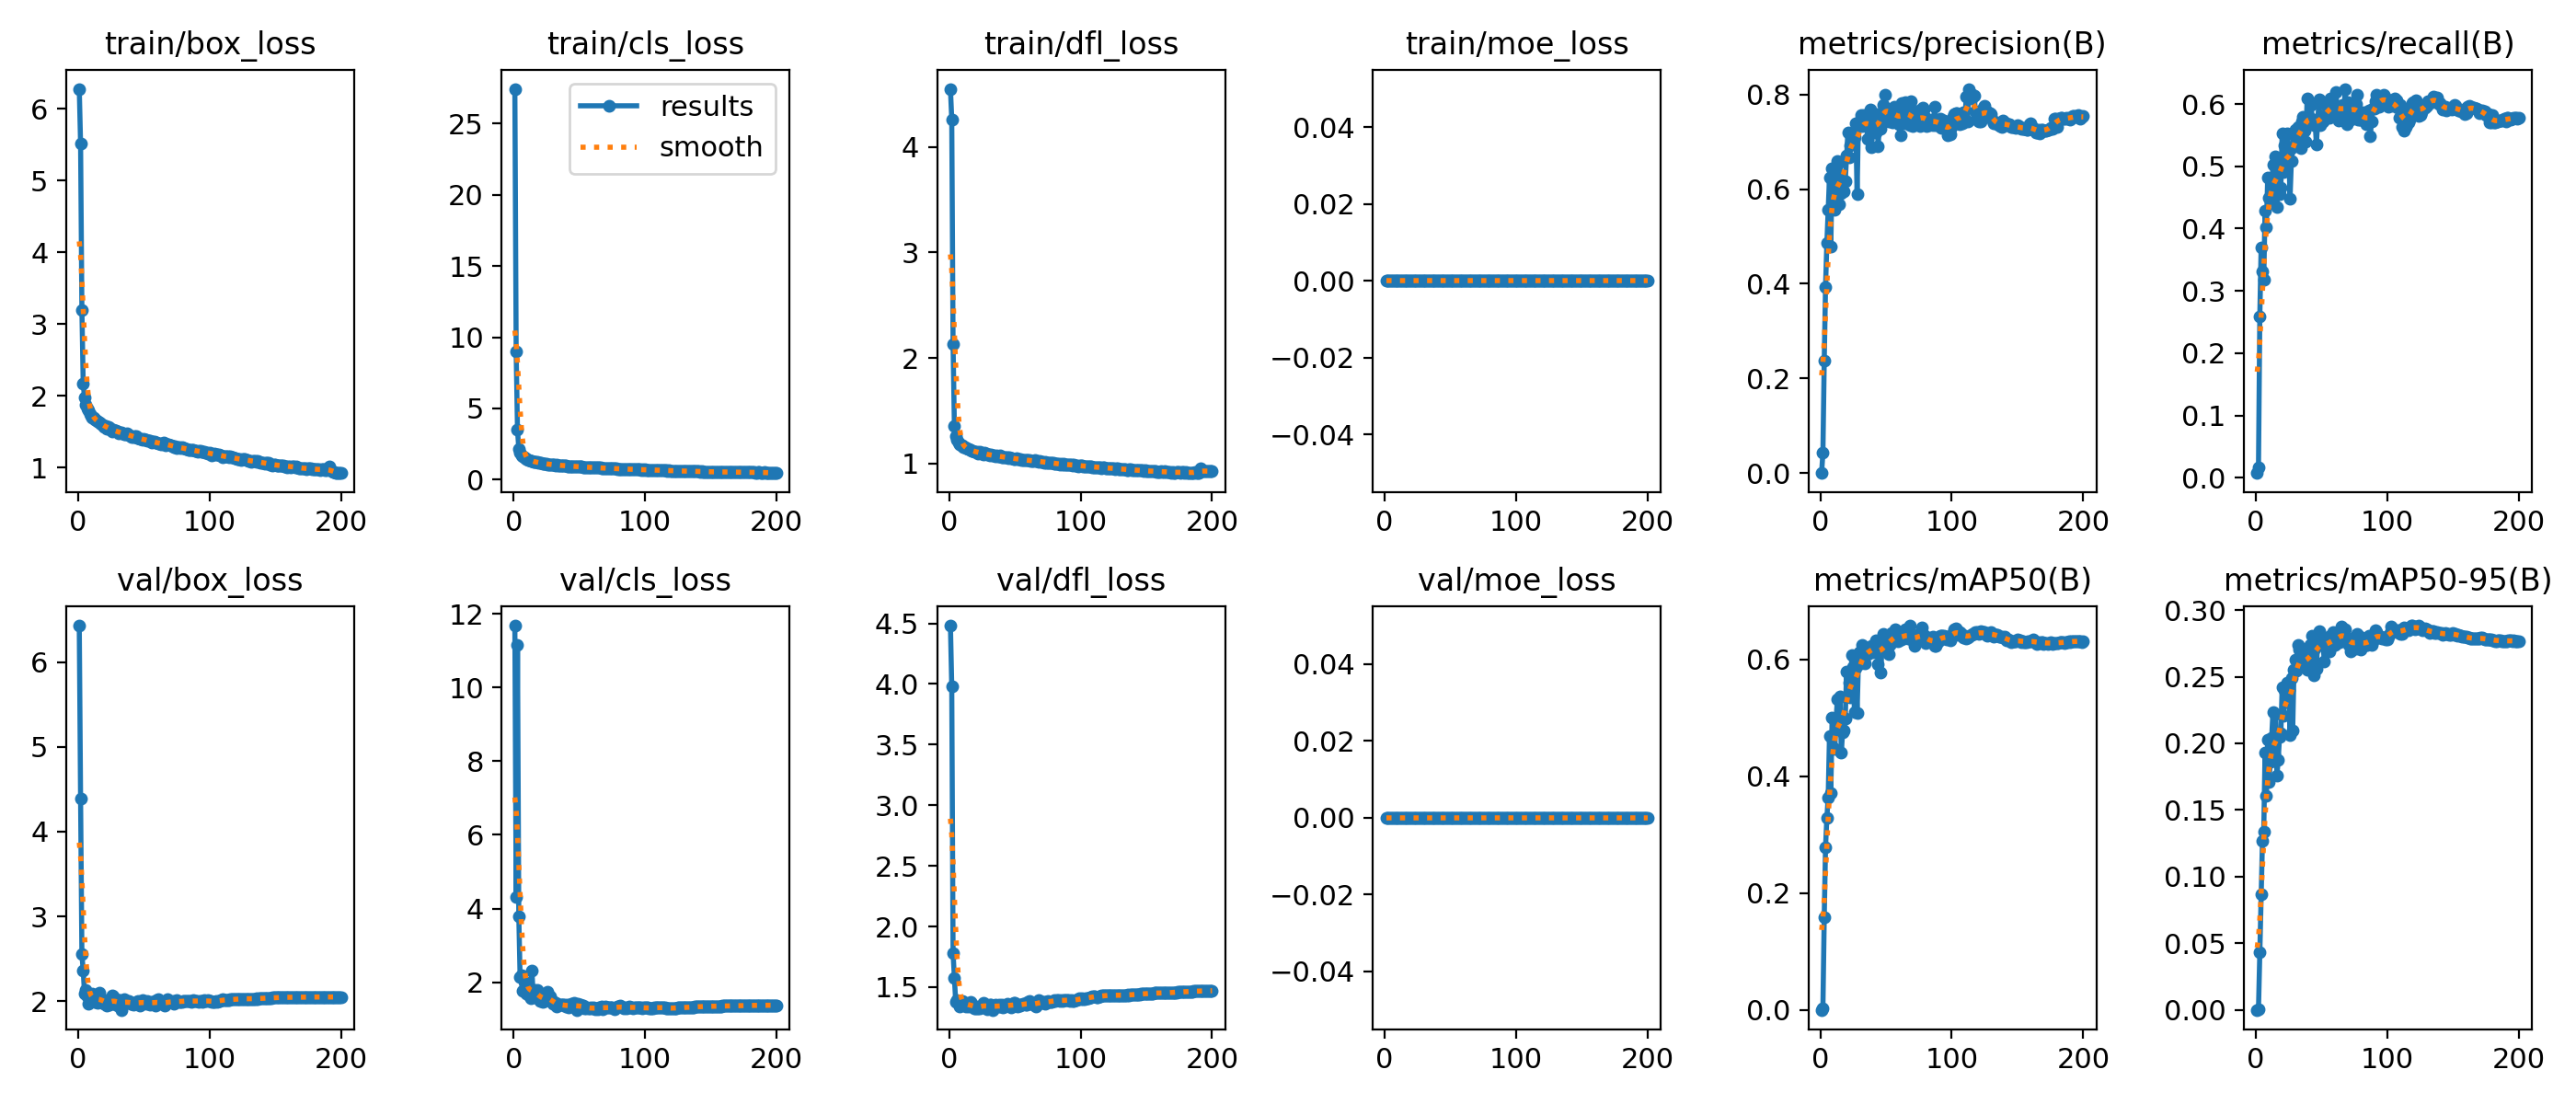

The file beside this chart, header and first rows:
epoch, time, train/box_loss, train/cls_loss, train/dfl_loss, train/moe_loss, metrics/precision(B), metrics/recall(B), metrics/mAP50(B), metrics/mAP50-95(B), val/box_loss, val/cls_loss, val/dfl_loss, val/moe_loss, lr/pg0, lr/pg1, lr/pg2, lr/pg3
1, 54.85, 6.279, 27.44, 4.553, 0, 9e-05, 0.00743, 5e-05, 2e-05, 6.431, 11.68, 4.481, 0, 0.06848, 0.001659, 0.001659, 0.0001659
2, 90.65, 5.515, 8.982, 4.265, 0, 0.04277, 0.01699, 0.00333, 0.00065, 4.393, 4.316, 3.98, 0, 0.03682, 0.003325, 0.003325, 0.0003325
3, 125.4, 3.198, 3.525, 2.134, 0, 0.2373, 0.259, 0.1585, 0.04328, 2.551, 11.16, 1.782, 0, 0.005148, 0.004991, 0.004991, 0.0004991
4, 160, 2.168, 2.16, 1.358, 0, 0.3936, 0.3693, 0.2792, 0.08664, 2.361, 3.8, 1.579, 0, 0.004997, 0.004997, 0.004997, 0.0004997
5, 194.5, 1.977, 1.867, 1.261, 0, 0.4856, 0.3317, 0.3283, 0.1265, 2.09, 2.129, 1.38, 0, 0.004995, 0.004995, 0.004995, 0.0004995
6, 228.2, 1.875, 1.716, 1.222, 0, 0.5557, 0.3174, 0.3637, 0.134, 2.128, 2.197, 1.389, 0, 0.004992, 0.004992, 0.004992, 0.0004992
7, 263, 1.825, 1.617, 1.199, 0, 0.6251, 0.4289, 0.4698, 0.1932, 2.054, 1.769, 1.381, 0, 0.004989, 0.004989, 0.004989, 0.0004989
8, 297.8, 1.794, 1.552, 1.183, 0, 0.4777, 0.4023, 0.3711, 0.1605, 1.969, 2.02, 1.344, 0, 0.004985, 0.004985, 0.004985, 0.0004985
9, 332.3, 1.748, 1.491, 1.17, 0, 0.6428, 0.4819, 0.501, 0.2024, 2.012, 1.95, 1.357, 0, 0.00498, 0.00498, 0.00498, 0.000498
10, 367.4, 1.726, 1.433, 1.167, 0, 0.6079, 0.449, 0.449, 0.1713, 2.07, 1.685, 1.384, 0, 0.004975, 0.004975, 0.004975, 0.0004975
11, 401.5, 1.696, 1.377, 1.157, 0, 0.5555, 0.4471, 0.4469, 0.1861, 2.094, 1.737, 1.379, 0, 0.00497, 0.00497, 0.00497, 0.000497
12, 435.4, 1.696, 1.371, 1.155, 0, 0.6036, 0.4623, 0.4951, 0.2039, 2.027, 1.644, 1.36, 0, 0.004963, 0.004963, 0.004963, 0.0004963
13, 469.5, 1.675, 1.333, 1.145, 0, 0.6588, 0.5021, 0.5329, 0.2232, 1.993, 1.558, 1.343, 0, 0.004956, 0.004956, 0.004956, 0.0004956
14, 503.5, 1.657, 1.307, 1.134, 0, 0.568, 0.4691, 0.4803, 0.1918, 1.995, 2.306, 1.35, 0, 0.004949, 0.004949, 0.004949, 0.0004949
15, 536.9, 1.642, 1.277, 1.137, 0, 0.6578, 0.5159, 0.5365, 0.2222, 1.984, 1.6, 1.344, 0, 0.00494, 0.00494, 0.00494, 0.000494
16, 570.9, 1.628, 1.247, 1.125, 0, 0.5917, 0.4342, 0.4414, 0.1758, 2.096, 1.795, 1.377, 0, 0.004932, 0.004932, 0.004932, 0.0004932
17, 605.1, 1.618, 1.233, 1.118, 0, 0.6209, 0.506, 0.476, 0.1876, 2.039, 1.695, 1.363, 0, 0.004922, 0.004922, 0.004922, 0.0004922
18, 639.4, 1.605, 1.228, 1.117, 0, 0.5942, 0.4555, 0.4783, 0.2048, 2.033, 1.782, 1.352, 0, 0.004912, 0.004912, 0.004912, 0.0004912
19, 673.7, 1.589, 1.203, 1.112, 0, 0.6175, 0.466, 0.4992, 0.2075, 2.006, 1.646, 1.326, 0, 0.004902, 0.004902, 0.004902, 0.0004902
20, 707.4, 1.574, 1.168, 1.109, 0, 0.6701, 0.5531, 0.5797, 0.2418, 1.974, 1.498, 1.328, 0, 0.004891, 0.004891, 0.004891, 0.0004891
21, 741.2, 1.584, 1.168, 1.11, 0, 0.72, 0.4914, 0.5368, 0.2209, 1.984, 1.576, 1.327, 0, 0.004879, 0.004879, 0.004879, 0.0004879
22, 776.2, 1.542, 1.141, 1.096, 0, 0.6666, 0.534, 0.5608, 0.24, 1.944, 1.456, 1.321, 0, 0.004867, 0.004867, 0.004867, 0.0004867
23, 809.7, 1.565, 1.147, 1.112, 0, 0.6915, 0.4989, 0.5358, 0.2312, 1.965, 1.639, 1.327, 0, 0.004854, 0.004854, 0.004854, 0.0004854
24, 844, 1.56, 1.124, 1.104, 0, 0.7114, 0.5531, 0.6084, 0.2456, 1.961, 1.481, 1.333, 0, 0.00484, 0.00484, 0.00484, 0.000484
25, 877.7, 1.529, 1.102, 1.092, 0, 0.705, 0.5251, 0.5878, 0.2399, 1.983, 1.542, 1.345, 0, 0.004826, 0.004826, 0.004826, 0.0004826
26, 911.2, 1.509, 1.081, 1.08, 0, 0.7095, 0.4486, 0.5093, 0.2062, 2.065, 1.732, 1.373, 0, 0.004812, 0.004812, 0.004812, 0.0004812
27, 945.4, 1.526, 1.081, 1.099, 0, 0.7394, 0.5085, 0.5859, 0.249, 2.061, 1.545, 1.364, 0, 0.004796, 0.004796, 0.004796, 0.0004796
28, 980.1, 1.514, 1.072, 1.088, 0, 0.5885, 0.5313, 0.5089, 0.2096, 2.014, 1.627, 1.351, 0, 0.004781, 0.004781, 0.004781, 0.0004781
29, 1015, 1.515, 1.07, 1.086, 0, 0.7404, 0.552, 0.5947, 0.2552, 1.964, 1.481, 1.319, 0, 0.004764, 0.004764, 0.004764, 0.0004764
30, 1049, 1.507, 1.066, 1.083, 0, 0.7328, 0.5584, 0.6131, 0.2625, 1.951, 1.418, 1.329, 0, 0.004748, 0.004748, 0.004748, 0.0004748
31, 1084, 1.483, 1.034, 1.072, 0, 0.7568, 0.5435, 0.5934, 0.2546, 2.009, 1.471, 1.351, 0, 0.00473, 0.00473, 0.00473, 0.000473
32, 1118, 1.489, 1.012, 1.08, 0, 0.7325, 0.5626, 0.6255, 0.2738, 2.018, 1.431, 1.353, 0, 0.004712, 0.004712, 0.004712, 0.0004712
33, 1152, 1.491, 1.029, 1.078, 0, 0.7564, 0.5439, 0.6122, 0.2702, 1.898, 1.35, 1.312, 0, 0.004694, 0.004694, 0.004694, 0.0004694
34, 1186, 1.484, 1.018, 1.072, 0, 0.7416, 0.5297, 0.5933, 0.2594, 1.986, 1.398, 1.346, 0, 0.004675, 0.004675, 0.004675, 0.0004675
35, 1220, 1.471, 1.005, 1.067, 0, 0.7465, 0.572, 0.6151, 0.261, 2.023, 1.4, 1.354, 0, 0.004655, 0.004655, 0.004655, 0.0004655
36, 1254, 1.459, 0.9932, 1.071, 0, 0.7061, 0.579, 0.6096, 0.2638, 1.997, 1.382, 1.342, 0, 0.004635, 0.004635, 0.004635, 0.0004635
37, 1288, 1.474, 1.001, 1.068, 0, 0.7534, 0.5573, 0.6157, 0.2602, 1.998, 1.384, 1.337, 0, 0.004615, 0.004615, 0.004615, 0.0004615
38, 1324, 1.466, 1.007, 1.07, 0, 0.7672, 0.5389, 0.6129, 0.2604, 1.991, 1.389, 1.351, 0, 0.004594, 0.004594, 0.004594, 0.0004594
39, 1358, 1.453, 0.9797, 1.074, 0, 0.6881, 0.6088, 0.623, 0.255, 1.998, 1.382, 1.34, 0, 0.004572, 0.004572, 0.004572, 0.0004572
40, 1392, 1.437, 0.9734, 1.06, 0, 0.7455, 0.5814, 0.6131, 0.2581, 1.97, 1.344, 1.352, 0, 0.00455, 0.00455, 0.00455, 0.000455
41, 1426, 1.432, 0.9605, 1.056, 0, 0.7516, 0.5722, 0.6206, 0.2739, 1.973, 1.393, 1.334, 0, 0.004527, 0.004527, 0.004527, 0.0004527
42, 1460, 1.426, 0.9427, 1.054, 0, 0.7191, 0.5987, 0.6329, 0.2697, 1.956, 1.323, 1.343, 0, 0.004504, 0.004504, 0.004504, 0.0004504
43, 1494, 1.433, 0.9445, 1.059, 0, 0.7583, 0.5711, 0.6315, 0.2807, 1.975, 1.331, 1.344, 0, 0.004481, 0.004481, 0.004481, 0.0004481
44, 1528, 1.434, 0.9465, 1.058, 0, 0.6898, 0.5666, 0.5916, 0.2509, 1.995, 1.428, 1.361, 0, 0.004457, 0.004457, 0.004457, 0.0004457
45, 1562, 1.414, 0.9385, 1.053, 0, 0.7389, 0.5754, 0.6162, 0.2708, 1.986, 1.363, 1.348, 0, 0.004432, 0.004432, 0.004432, 0.0004432
46, 1596, 1.411, 0.9303, 1.055, 0, 0.7264, 0.5355, 0.5782, 0.256, 1.999, 1.445, 1.352, 0, 0.004407, 0.004407, 0.004407, 0.0004407
47, 1630, 1.404, 0.9253, 1.05, 0, 0.7602, 0.569, 0.6232, 0.2755, 1.951, 1.34, 1.334, 0, 0.004382, 0.004382, 0.004382, 0.0004382
48, 1664, 1.404, 0.9275, 1.049, 0, 0.7782, 0.6069, 0.6448, 0.2839, 1.962, 1.25, 1.347, 0, 0.004356, 0.004356, 0.004356, 0.0004356
49, 1699, 1.386, 0.9032, 1.04, 0, 0.7991, 0.5657, 0.6193, 0.2748, 2.01, 1.405, 1.367, 0, 0.004329, 0.004329, 0.004329, 0.0004329
50, 1734, 1.401, 0.9109, 1.043, 0, 0.7705, 0.5774, 0.6331, 0.2808, 2.006, 1.362, 1.369, 0, 0.004302, 0.004302, 0.004302, 0.0004302
51, 1769, 1.391, 0.8999, 1.046, 0, 0.7686, 0.5722, 0.6269, 0.2766, 1.99, 1.386, 1.35, 0, 0.004275, 0.004275, 0.004275, 0.0004275
52, 1803, 1.391, 0.8972, 1.044, 0, 0.7425, 0.5754, 0.6089, 0.2617, 1.969, 1.355, 1.338, 0, 0.004247, 0.004247, 0.004247, 0.0004247
53, 1837, 1.372, 0.8803, 1.037, 0, 0.7665, 0.582, 0.6258, 0.2717, 2, 1.361, 1.358, 0, 0.004219, 0.004219, 0.004219, 0.0004219
54, 1871, 1.375, 0.8857, 1.038, 0, 0.7655, 0.5966, 0.6454, 0.2785, 1.965, 1.283, 1.348, 0, 0.004191, 0.004191, 0.004191, 0.0004191
55, 1907, 1.376, 0.8815, 1.035, 0, 0.7414, 0.5945, 0.6418, 0.2792, 1.957, 1.292, 1.351, 0, 0.004162, 0.004162, 0.004162, 0.0004162
56, 1941, 1.355, 0.8759, 1.032, 0, 0.7738, 0.5773, 0.6313, 0.2688, 1.991, 1.318, 1.359, 0, 0.004132, 0.004132, 0.004132, 0.0004132
57, 1975, 1.357, 0.8635, 1.031, 0, 0.7706, 0.6093, 0.6516, 0.2808, 1.992, 1.286, 1.364, 0, 0.004103, 0.004103, 0.004103, 0.0004103
58, 2009, 1.368, 0.8593, 1.032, 0, 0.7564, 0.5966, 0.6447, 0.2733, 1.983, 1.294, 1.357, 0, 0.004072, 0.004072, 0.004072, 0.0004072
59, 2046, 1.352, 0.8517, 1.03, 0, 0.7515, 0.5874, 0.6321, 0.2838, 1.951, 1.307, 1.353, 0, 0.004042, 0.004042, 0.004042, 0.0004042
60, 2081, 1.349, 0.856, 1.028, 0, 0.7361, 0.5955, 0.6329, 0.2738, 2.012, 1.294, 1.376, 0, 0.004011, 0.004011, 0.004011, 0.0004011
... 140 more rows
